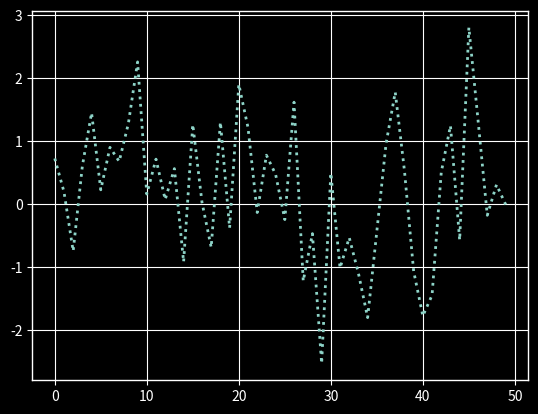

Generate this figure with matplotlib:
import matplotlib.pyplot as plt
import numpy as np
from matplotlib import style
data=np.random.randn(50)
plt.style.use('ggplot')
plt.style.use('dark_background')
plt.plot(data,linestyle="dotted",linewidth=2)
plt.show()
